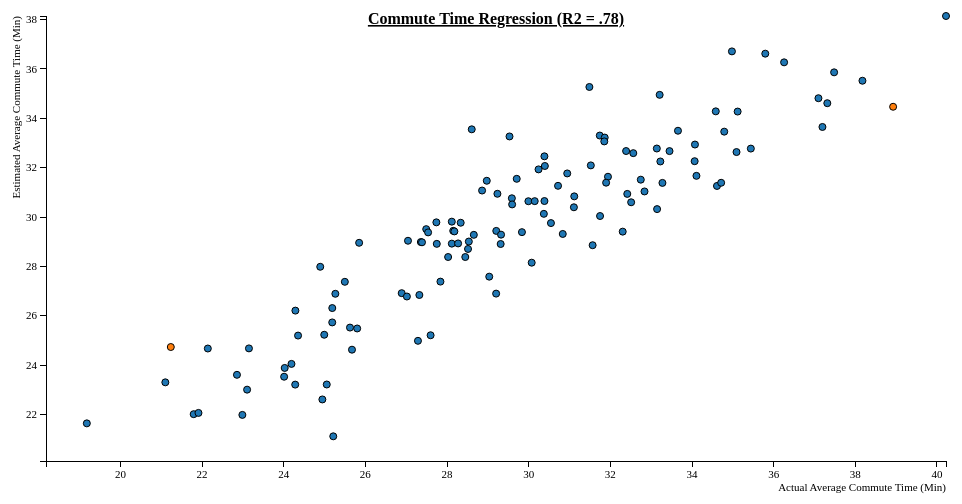
D3 v3 page, settled after 360 driven frames (6 s of simulated time); the page loaded 1 data file(s).


var margin = {top: 20, right: 20, bottom: 35, left: 40},
    width = 960 - margin.left - margin.right,
    height = 500 - margin.top - margin.bottom;

/* 
 * value accessor - returns the value to encode for a given data object.
 * scale - maps value to a visual display encoding, such as a pixel position.
 * map function - maps from data value to display value
 * axis - sets up axis
 */ 

// setup x 
var xValue = function(d) { return d.att;}, // data -> value
    xScale = d3.scale.linear().range([0, width]), // value -> display
    xMap = function(d) { return xScale(xValue(d));}, // data -> display
    xAxis = d3.svg.axis().scale(xScale).orient("bottom");

// setup y
var yValue = function(d) { return d["Predicted"];}, // data -> value
    yScale = d3.scale.linear().range([height, 0]), // value -> display
    yMap = function(d) { return yScale(yValue(d));}, // data -> display
    yAxis = d3.svg.axis().scale(yScale).orient("left");

// setup fill color
var cValue = function(d) { return d.Manufacturer;},
    color = d3.scale.category10();

// add the graph canvas to the body of the webpage
var svg = d3.select("body").append("svg")
    .attr("width", width + margin.left + margin.right)
    .attr("height", height + margin.top + margin.bottom)
  .append("g")
    .attr("transform", "translate(" + margin.left + "," + margin.top + ")");

// add the tooltip area to the webpage
var tooltip = d3.select("body").append("div")
    .attr("class", "tooltip")
    .style("opacity", 0);

// load data
d3.csv("traveltime.csv", function(error, data) {

  // change string (from CSV) into number format
  data.forEach(function(d) {
    d.pbus = +d.pbus;
    d["Travel (min)"] = +d["Travel (min)"];
//    console.log(d);
  });

  // don't want dots overlapping axis, so add in buffer to data domain
  xScale.domain([d3.min(data, xValue)-1, d3.max(data, xValue)+1]);
  yScale.domain([d3.min(data, yValue)-1, d3.max(data, yValue)+1]);

  // x-axis
  svg.append("g")
      .attr("class", "x axis")
      .attr("transform", "translate(0," + height + ")")
      .call(xAxis)
    .append("text")
      .attr("class", "label")
      .attr("x", width)
      .attr("y", 30)
      .style("text-anchor", "end")
      .text("Actual Average Commute Time (Min)");

  // y-axis
  svg.append("g")
      .attr("class", "y axis")
      .call(yAxis)
    .append("text")
      .attr("class", "label")
      .attr("transform", "rotate(-90)")
      .attr("y", -34)
      .attr("dy", ".71em")
      .style("text-anchor", "end")
      .text("Estimated Average Commute Time (Min)");

  // draw dots
  svg.selectAll(".dot")
      .data(data)
    .enter().append("circle")
      .attr("class", "dot")
      .attr("r", 3.5)
      .attr("cx", xMap)
      .attr("cy", yMap)
      .style("fill", function(d) { return color(cValue(d));}) 
      .on("mouseover", function(d) {
          tooltip.transition()
               .duration(200)
               .style("opacity", .9);
          tooltip.html(d["Cereal Name"] + "<br/> (" + xValue(d) 
	        + ", " + yValue(d) + ")")
               .style("left", (d3.event.pageX + 5) + "px")
               .style("top", (d3.event.pageY - 28) + "px");
      })
      .on("mouseout", function(d) {
          tooltip.transition()
               .duration(500)
               .style("opacity", 0);
      });
	
	svg.append("text")
        .attr("x", (width / 2))             
        .attr("y", 18 - (margin.top / 2))
        .attr("text-anchor", "middle")  
        .style("font-size", "16px") 
        .style("text-decoration", "underline") 
		.style("font-weight", "bold")
        .text("Commute Time Regression (R2 = .78)");

  // draw legend
  //var legend = svg.selectAll(".legend")
   //   .data(color.domain())
   // .enter().append("g")
   //   .attr("class", "legend")
   //   .attr("transform", function(d, i) { return "translate(0," + i * 20 + ")"; });

  // draw legend colored rectangles
  //legend.append("rect")
   //   .attr("x", width - 18)
   //   .attr("width", 18)
   //   .attr("height", 18)
   //   .style("fill", color);

  // draw legend text
 // legend.append("text")
   //   .attr("x", width - 24)
   //   .attr("y", 9)
    //  .attr("dy", ".35em")
   //   .style("text-anchor", "end")
    //  .text(function(d) { return d;})
});
	



### data: traveltime.csv
Cereal Name, Manufacturer, Type, att, Predicted, StdResid
, DC Census Tracts, , 28.61, 33.56, -2.944
Georgetown, Outlier, , 21.23, 24.74, -2.212
, DC Census Tracts, , 31.49, 35.27, -2.117
, DC Census Tracts, C, 29.53, 33.27, -2.064
, DC Census Tracts, C, 25.85, 28.96, -1.767
, DC Census Tracts, , 24.89, 27.99, -1.677
, DC Census Tracts, , 19.18, 21.64, -1.477
, DC Census Tracts, C, 28.97, 31.47, -1.408
, DC Census Tracts, , 22.14, 24.68, -1.398
, DC Census Tracts, C, 25.5, 27.38, -1.269
, DC Census Tracts, C, 28.86, 31.08, -1.224
, DC Census Tracts, , 30.38, 32.46, -1.211
, DC Census Tracts, C, 21.1, 23.3, -1.186
, DC Census Tracts, C, 27.04, 29.04, -1.114
, DC Census Tracts, C, 27.49, 29.51, -1.099
, DC Census Tracts, C, 27.74, 29.79, -1.084
, DC Census Tracts, C, 29.71, 31.55, -1.056
, DC Census Tracts, , 34.98, 36.71, -1.055
, DC Census Tracts, C, 27.54, 29.38, -1.029
, DC Census Tracts, C, 24.29, 26.21, -1.022
, DC Census Tracts, , 31.74, 33.3, -0.9844
, DC Census Tracts, C, 29.23, 30.94, -0.9612
, DC Census Tracts, C, 33.21, 34.95, -0.9549
, DC Census Tracts, C, 28.12, 29.82, -0.9169
, DC Census Tracts, C, 27.36, 28.99, -0.8971
, DC Census Tracts, C, 30.4, 32.07, -0.8954
, DC Census Tracts, C, 30.24, 31.93, -0.8892
, DC Census Tracts, C, 27.39, 28.98, -0.8758
, DC Census Tracts, C, 25.26, 26.89, -0.8457
, DC Census Tracts, , 23.15, 24.68, -0.8048
, DC Census Tracts, C, 28.33, 29.77, -0.7659
, DC Census Tracts, C, 31.86, 33.22, -0.7409
, DC Census Tracts, C, 28.15, 29.44, -0.7402
, DC Census Tracts, , 29.59, 30.76, -0.6815
, DC Census Tracts, C, 27.75, 28.91, -0.6677
, DC Census Tracts, , 28.18, 29.42, -0.6596
, DC Census Tracts, C, 31.85, 33.07, -0.6532
, DC Census Tracts, , 35.79, 36.62, -0.6316
, DC Census Tracts, C, 25.19, 26.31, -0.5981
, DC Census Tracts, C, 29.59, 30.51, -0.5675
, DC Census Tracts, , 30.94, 31.77, -0.4488
, DC Census Tracts, C, 24.35, 25.2, -0.4432
, DC Census Tracts, C, 28.12, 28.92, -0.4233
, DC Census Tracts, , 28.53, 29.01, -0.4105
, DC Census Tracts, H, 22.86, 23.61, -0.404
, DC Census Tracts, C, 28.27, 28.93, -0.3652
, DC Census Tracts, , 29.99, 30.64, -0.3439
, DC Census Tracts, C, 28.66, 29.28, -0.3385
, DC Census Tracts, C, 31.52, 32.09, -0.3148
, DC Census Tracts, , 30.72, 31.27, -0.3122
, DC Census Tracts, C, 25.19, 25.73, -0.2924
, DC Census Tracts, , 30.15, 30.65, -0.2669
, DC Census Tracts, C, 28.03, 28.38, -0.1912
, DC Census Tracts, , 32.39, 32.68, -0.1547
, DC Census Tracts, C, 24.99, 25.23, -0.1423
, DC Census Tracts, C, 30.39, 30.65, -0.1384
, DC Census Tracts, C, 29.21, 29.44, -0.1261
, DC Census Tracts, C, 21.79, 22.02, -0.1167
, DC Census Tracts, C, 28.51, 28.71, -0.1
, DC Census Tracts, , 21.91, 22.07, -0.08443
... 64 more rows